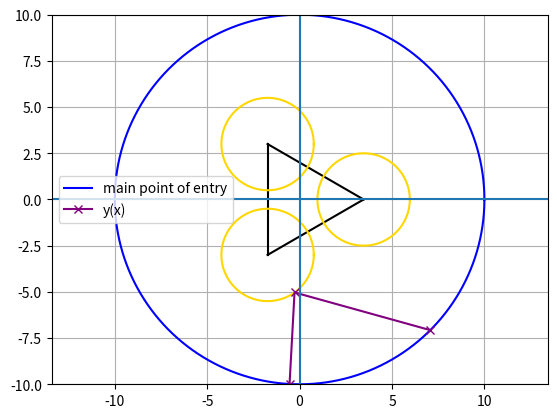

Generate this figure with matplotlib:
# -*- coding: utf-8 -*-
"""
Created on Thu Apr 15 12:58:15 2021

[redacted]
"""

#https://www.desmos.com/calculator/zzkx7pqroa
#essais d'intersection

#https://www.gamedev.net/forums/topic/506444-2d-collision-and-reflection-circle-vs-line/
#https://scratch.mit.edu/projects/41976/
#https://numpy.org/doc/stable/reference/generated/numpy.dot.html
#https://intl.siyavula.com/read/maths/grade-12/analytical-geometry/07-analytical-geometry-03#:~:text=The%20product%20of%20the%20gradient,line%20is%20equal%20to%20%E2%88%921.&text=How%20to%20determine%20the%20equation,%E2%88%92b)2%3Dr2

import numpy as np
import matplotlib.pyplot as plt
from random import randint

class Circle(object):
    def __init__(self,R,t,x0,y0,colour,label=''):
        self.R = R
        self.x0 = x0
        self.y0 = y0
        self.t = t
        self.x = R*np.cos(t)+x0
        self.y = R*np.sin(t)+y0
        self.colour = str(colour)
        self.label = str(label)
        self.current_roots = []
        
    def plot(self):
        plt.plot(self.x,self.y,self.colour,label=self.label)
        
    def roots(self,m,p):
        return np.roots([(1+m**2),((-2*self.x0)+(2*p*m)-(2*self.y0*m)),((self.x0**2)-(2*self.y0*p)+(p**2)+(self.y0**2)-(self.R**2))])
    
def find_true_root(intersection,xcoef,current_x):
    
    intersection.sort()
    higherint = []
    lowerint = []
    true_root = 0
    if np.sign(xcoef)>0:
        for val in intersection:
            if current_x < val:
                higherint.append(val)
        try:        
            true_root = higherint[0]
        except:
            return None
    if np.sign(xcoef)<0:
        for val in intersection:
            if current_x > val:
                lowerint.append(val)
        try:       
            true_root = lowerint[-1]
        except:
            return None
    
    return true_root

#a=-10
#b=10
N=100000
R = 2.5

"""def forceAspect(ax,aspect=1):
    im = ax.get_images()
    extent =  im[0].get_extent()
    ax.set_aspect(abs((extent[1]-extent[0])/(extent[3]-extent[2]))/aspect)"""
    
fig = plt.figure()
ax = fig.add_subplot(1,1,1)

#t = np.linspace(a,b,N)
tc = np.linspace(0,2*np.pi,N)

carray = []
carray.append(Circle(R,tc,(-1)*(np.sqrt(3)/6)*6,-3,'gold'))
carray.append(Circle(R,tc,(-1)*(np.sqrt(3)/6)*6,3,'gold',))
carray.append(Circle(R,tc,(np.sqrt(3)/3)*6,0,'gold'))
mainc = Circle(10,tc,0,0,'blue','main point of entry')

x = []
y = []

num = randint(0,N)
x0 = mainc.x[num]
y0 = mainc.y[num]

if x0 == 0:
    raise ValueError('x coefficient must be different from 0. Parametric equation must not be x = c')
    
plt.plot([(-1)*(np.sqrt(3)/6)*6,(-1)*(np.sqrt(3)/6)*6],[-3,3],'black')
plt.plot([(-1)*(np.sqrt(3)/6)*6,(np.sqrt(3)/3)*6],[3,0],'black')
plt.plot([(np.sqrt(3)/3)*6,(-1)*(np.sqrt(3)/6)*6],[0,-3],'black')
print('shooting a ray from x = ',x0,' and y = ',y0)

x.append(x0)
y.append(y0)

#vel = [1,(abs(y0))/abs((x0))]
#xcoef = np.sign(x0)*(-1)*vel[0]
#ycoef = np.sign(y0)*(-1)*vel[1]

vel = [0-x0,0-y0]
xcoef = vel[0]
ycoef = vel[1]

"""xinc = np.zeros(10)
yinc = np.zeros(10)

xinc[0] = x0
yinc[0] = y0

for r in range(1,10):
    xinc[r] = xinc[r-1]+xcoef
    yinc[r] = yinc[r-1]+ycoef
    
plt.plot(xinc,yinc,'gray')"""

m = ycoef/xcoef
p = 0
intersection = []

print('initial line quation : y=',m,'x+',p)
print('initial vector : [',xcoef,ycoef,']')

for c in carray:
    real = True
    roots = c.roots(m,p)
    for n in roots:
        if type(n) != float and type(n) != int and type(n) != np.float64:
            real = False
    if len(roots)>1 and real:
        for n in roots:
            c.current_roots.append(n)
            intersection.append(n)

true_root = find_true_root(intersection,xcoef,x[-1])

for c in carray:
    for a in c.current_roots:
        if a == true_root:
            cint = c

while len(intersection)>1 and type(true_root) != type(None):
    
    print('ping')
    
    print('the roots are : ',intersection)
    
    print('colliding with circle at the closest root x = ',true_root,' y = ',m*true_root+p)
    xint = true_root
    yint = m*true_root+p
    
    x.append(xint)
    y.append(yint)
    
    if cint.y0-yint == 0:
        xcoef = -1*xcoef
        print('cartesian xcoef is : ',xcoef)
        print('cartesian ycoef is : ',ycoef)
        
        m = ycoef/xcoef
        p = yint-m*xint
        
        print('paremtric equation is: y=',m,'x +',p)
        
        excarray = []
        for o in carray:
            if o != cint:
                excarray.append(o)
        
        for c in carray:
            c.current_roots = []
            
        intersection = []
         
        for c in excarray:
            real = True
            roots = c.roots(m,p)
            for n in roots:
                if type(n) != float and type(n) != int and type(n) != np.float64:
                    real = False
            if len(roots)>1 and real:
                for n in roots:
                    c.current_roots.append(n)
                    intersection.append(n)
        
        if len(intersection)>0:
            true_root = find_true_root(intersection,xcoef,x[-1])
        
        for c in carray:
            for a in c.current_roots:
                if a == true_root:
                    cint = c            
                    
    elif cint.x0-xint == 0:
        ycoef = -1*ycoef
        print('cartesian xcoef is : ',xcoef)
        print('cartesian ycoef is : ',ycoef)
        
        m = ycoef/xcoef
        p = yint-m*xint
        
        print('paremtric equation is: y=',m,'x +',p)
        
        excarray = []
        for o in carray:
            if o != cint:
                excarray.append(o)
        
        for c in carray:
            c.current_roots = []
            
        intersection = []
            
        for c in excarray:
            real = True
            roots = c.roots(m,p)
            for n in roots:
                if type(n) != float and type(n) != int and type(n) != np.float64:
                    real = False
            if len(roots)>1 and real:
                for n in roots:
                    c.current_roots.append(n)
                    intersection.append(n)
        
        if len(intersection)>0:
            true_root = find_true_root(intersection,xcoef,x[-1])
        
        for c in carray:
            for a in c.current_roots:
                if a == true_root:
                    cint = c            
    else:
        cdc = (cint.y0-yint)/(cint.x0-xint) #coefficient directeur par rapport au centre du cercle
        
        v1 = [np.sign(xcoef)*1/np.sqrt(1+cdc**2),np.sign(xcoef)*cdc/np.sqrt(1+cdc**2)] #vecteur radial normalisé dans la base tangentielle du cercle
        v2 = [np.sign(ycoef)*-1/np.sqrt(1+(1/cdc**2)),np.sign(ycoef)*(1/cdc)/np.sqrt(1+(1/cdc**2))] #deuxième vecteur normalisé dans la base tangentielle du cercle
        
        """xd = np.zeros(10)
        yd = np.zeros(10)
        
        xd[0]=xint
        yd[0]=yint
        
        for q in range(1,10):
            xd[q] = xd[q-1]+v1[0]
            yd[q] = yd[q-1]+v1[1]
        
        xt = np.zeros(10)
        yt = np.zeros(10)
        
        xt[0]=xint
        yt[0]=yint
        
        for r in range(1,10):
            xt[r] = xt[r-1]+v2[0]
            yt[r] = yt[r-1]+v2[1]
            
        xrc = np.zeros(10)
        yrc = np.zeros(10)
        
        xrc[0]=xint
        yrc[0]=yint
        
        for q in range(1,10):
            xrc[q] = xrc[q-1]+xcoef
            yrc[q] = yrc[q-1]+ycoef
            
        plt.plot(xrc,yrc,'orange',label='continuation of the vector')
        plt.plot(xt,yt,'green',label='tangent vector')
        plt.plot(xd,yd,'red',label='radial vector')"""
        
        vel_c = [(-1)*np.dot(vel,v1,out=None),np.dot(vel,v2,out=None)]
        
        circle_xcoef = vel_c[0]
        circle_ycoef = vel_c[1]
        
        print('circle xcoef is : ',circle_xcoef)
        print('circle ycoef is : ',circle_ycoef)
        
        """xrr = np.zeros(10)
        yrr = np.zeros(10)
        
        xrr[0]=xint
        yrr[0]=yint
        
        for q in range(1,10):
            xrr[q] = xrr[q-1]+circle_xcoef
            yrr[q] = yrr[q-1]+circle_ycoef
            
        xrcircle = np.zeros(10)
        yrcircle = np.zeros(10)
        
        xrcircle[0]=xint
        yrcircle[0]=yint
        
        circle_xcoef = np.dot(vel,v1,out=None)
        circle_ycoef = np.dot(vel,v2,out=None)
        
        for q in range(1,10):
            xrcircle[q] = xrcircle[q-1]+circle_xcoef
            yrcircle[q] = yrcircle[q-1]+circle_ycoef    
        
        plt.plot(xrr,yrr,'yellow',label='reflected vector in the circle\'s basis')
        plt.plot(xrcircle,yrcircle,'navy',label='vector in the circle\'s basis')"""
        
        cartx = [1,0]
        carty = [0,1]
        
        cartx_in_circle = [np.dot(cartx,v1,out=None),np.dot(cartx,v2,out=None)]
        carty_in_circle = [np.dot(carty,v1,out=None),np.dot(carty,v2,out=None)]
        
        """cx1ic = np.zeros(10)
        cx2ic = np.zeros(10)
        
        cx1ic[0] = xint
        cx2ic[0] = yint
        
        for q in range(1,10):
            cx1ic[q] = cx1ic[q-1]+cartx_in_circle[0]
            cx2ic[q] = cx2ic[q-1]+cartx_in_circle[1]
            
        cy1ic = np.zeros(10)
        cy2ic = np.zeros(10)
        
        cy1ic[0] = xint
        cy2ic[0] = yint
        
        for q in range(1,10):
            cy1ic[q] = cy1ic[q-1]+carty_in_circle[0]
            cy2ic[q] = cy2ic[q-1]+carty_in_circle[1]        
            
        plt.plot(cx1ic,cx2ic,'paleturquoise')
        plt.plot(cy1ic,cy2ic,'magenta')"""
        
        vel = [np.dot(vel_c,cartx_in_circle),np.dot(vel_c,carty_in_circle)]
        
        xcoef = vel[0]
        ycoef = vel[1]
        
        """xcr = np.zeros(10)
        ycr = np.zeros(10)
        
        xcr[0]=xint
        ycr[0]=yint
        
        for q in range(1,10):
            xcr[q] = xcr[q-1]+xcoef
            ycr[q] = ycr[q-1]+ycoef
            
        plt.plot(xcr,ycr,'black',label='reflected vector in the cartesian basis')"""
        
        print('cartesian xcoef is : ',xcoef)
        print('cartesian ycoef is : ',ycoef)
        
        m = ycoef/xcoef
        p = yint-m*xint
        
        print('paremtric equation is: y=',m,'x +',p)
        
        excarray = []
        for o in carray:
            if o != cint:
                excarray.append(o)
        
        for c in carray:
            c.current_roots = []
            
        intersection = []
            
        for c in excarray:
            real = True
            roots = c.roots(m,p)
            for n in roots:
                if type(n) != float and type(n) != int and type(n) != np.float64:
                    real = False
            if len(roots)>1 and real:
                for n in roots:
                    c.current_roots.append(n)
                    intersection.append(n)
        
        if len(intersection)>0:
            true_root = find_true_root(intersection,xcoef,x[-1])
        
        for c in carray:
            for a in c.current_roots:
                if a == true_root:
                    cint = c            

print('exit paremtric equation is: y=',m,'x +',p)
m = ycoef/xcoef
try:
    p = yint-m*xint
except:
    p=0
ex = mainc.roots(m,p)

true_root = find_true_root(ex,xcoef,x[-1])

x.append(true_root)
y.append(m*true_root+p)

for circle in carray:
    circle.plot()

mainc.plot()
plt.plot(x,y,'purple',label='y(x)',marker='x')
plt.axis('equal')
plt.xlim(-10,10)
plt.ylim(-10,10)
plt.axhline()
plt.axvline()
plt.grid()
plt.legend()
